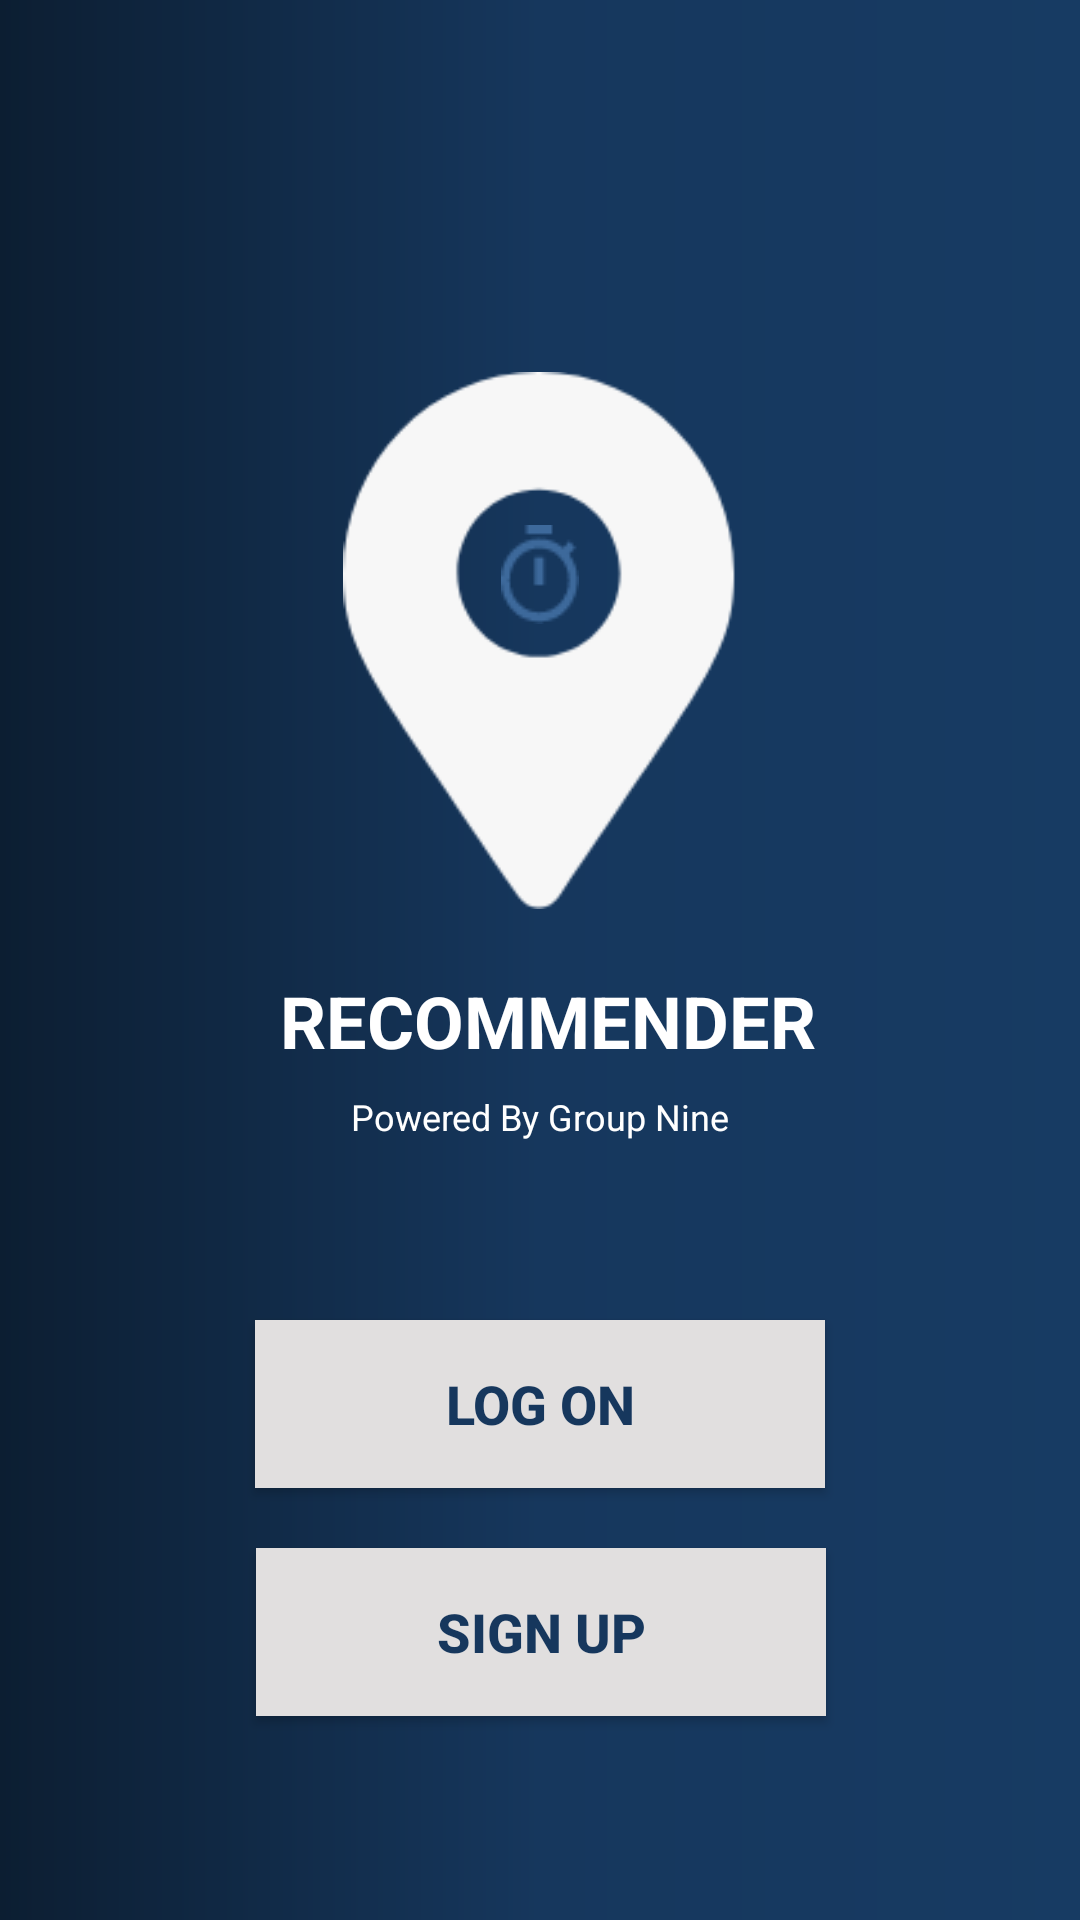

This screen was rendered from an Android layout file. Write that file and the resources it references.
<!-- AndroidManifest.xml: application theme Theme.AppCompat.NoActionBar -->
<!-- res/layout/activity_logon__signup.xml -->
<?xml version="1.0" encoding="utf-8"?>
<androidx.constraintlayout.widget.ConstraintLayout xmlns:android="http://schemas.android.com/apk/res/android"
    xmlns:app="http://schemas.android.com/apk/res-auto"
    xmlns:tools="http://schemas.android.com/tools"
    android:layout_width="match_parent"
    android:layout_height="match_parent"
    android:background="@drawable/background1"
    tools:context=".WelcomePage">

    <ImageView
        android:id="@+id/imageView3"
        android:layout_width="0dp"
        android:layout_height="179dp"
        android:layout_marginStart="50dp"
        android:layout_marginLeft="50dp"
        android:layout_marginTop="124dp"
        android:layout_marginEnd="50dp"
        android:layout_marginRight="50dp"
        app:layout_constraintEnd_toEndOf="parent"
        app:layout_constraintHorizontal_bias="0.0"
        app:layout_constraintStart_toStartOf="parent"
        app:layout_constraintTop_toTopOf="parent"
        app:srcCompat="@drawable/icomap" />

    <ImageView
        android:id="@+id/imageView5"
        android:layout_width="wrap_content"
        android:layout_height="wrap_content"
        android:layout_marginTop="175dp"
        app:layout_constraintEnd_toEndOf="parent"
        app:layout_constraintStart_toStartOf="parent"
        app:layout_constraintTop_toTopOf="parent"
        app:srcCompat="@drawable/time" />

    <TextView
        android:id="@+id/textView"
        android:layout_width="wrap_content"
        android:layout_height="wrap_content"
        android:layout_marginStart="50dp"
        android:layout_marginLeft="50dp"
        android:layout_marginTop="324dp"
        android:layout_marginEnd="50dp"
        android:layout_marginRight="50dp"
        android:text=" RECOMMENDER"
        android:textAllCaps="true"
        android:textColor="#FFFFFF"
        android:textSize="24sp"
        android:textStyle="bold"
        app:layout_constraintEnd_toEndOf="parent"
        app:layout_constraintHorizontal_bias="0.496"
        app:layout_constraintStart_toStartOf="parent"
        app:layout_constraintTop_toTopOf="parent" />

    <TextView
        android:id="@+id/textView2"
        android:layout_width="wrap_content"
        android:layout_height="wrap_content"
        android:layout_marginStart="50dp"
        android:layout_marginLeft="50dp"
        android:layout_marginTop="364dp"
        android:layout_marginEnd="50dp"
        android:layout_marginRight="50dp"
        android:text="Powered By Group Nine"
        android:textColor="#FFFFFF"
        android:textSize="12sp"
        app:layout_constraintEnd_toEndOf="parent"
        app:layout_constraintStart_toStartOf="parent"
        app:layout_constraintTop_toTopOf="parent" />

    <Button
        android:id="@+id/button2"
        android:layout_width="190dp"
        android:layout_height="56dp"
        android:layout_marginStart="50dp"
        android:layout_marginLeft="50dp"
        android:layout_marginTop="516dp"
        android:layout_marginEnd="50dp"
        android:layout_marginRight="50dp"
        android:background="#FFE1DFDF"
        android:text="Sign Up"
        android:textColor="#16375D"
        android:textSize="18sp"
        android:textStyle="bold"
        app:backgroundTint="#E1DFDF"
        app:layout_constraintEnd_toEndOf="parent"
        app:layout_constraintHorizontal_bias="0.504"
        app:layout_constraintStart_toStartOf="parent"
        app:layout_constraintTop_toTopOf="parent" />

    <Button
        android:id="@+id/button3"
        android:layout_width="190dp"
        android:layout_height="56dp"
        android:layout_marginStart="50dp"
        android:layout_marginLeft="50dp"
        android:layout_marginTop="440dp"
        android:layout_marginEnd="50dp"
        android:layout_marginRight="50dp"
        android:background="#FFE1DFDF"
        android:shadowColor="#E1DFDF"
        android:text="Log On"
        android:textColor="#16375D"
        android:textSize="18sp"
        android:textStyle="bold"
        app:backgroundTint="#E1DFDF"
        app:layout_constraintEnd_toEndOf="parent"
        app:layout_constraintStart_toStartOf="parent"
        app:layout_constraintTop_toTopOf="parent" />

</androidx.constraintlayout.widget.ConstraintLayout>
<!-- resources referenced by this layout -->
<resources>
  <!-- drawable background1 (drawable) -->
  <?xml version="1.0" encoding="utf-8"?>
  <shape xmlns:android="http://schemas.android.com/apk/res/android">
      <gradient android:type="linear" android:centerColor="#16375D" android:endColor ="#173B63" android:startColor="#0C1E32"></gradient>
  </shape>
  <!-- drawable icomap: png bitmap (drawable, 6111 bytes) -->
  <!-- drawable time: png bitmap (drawable, 848 bytes) -->
</resources>
